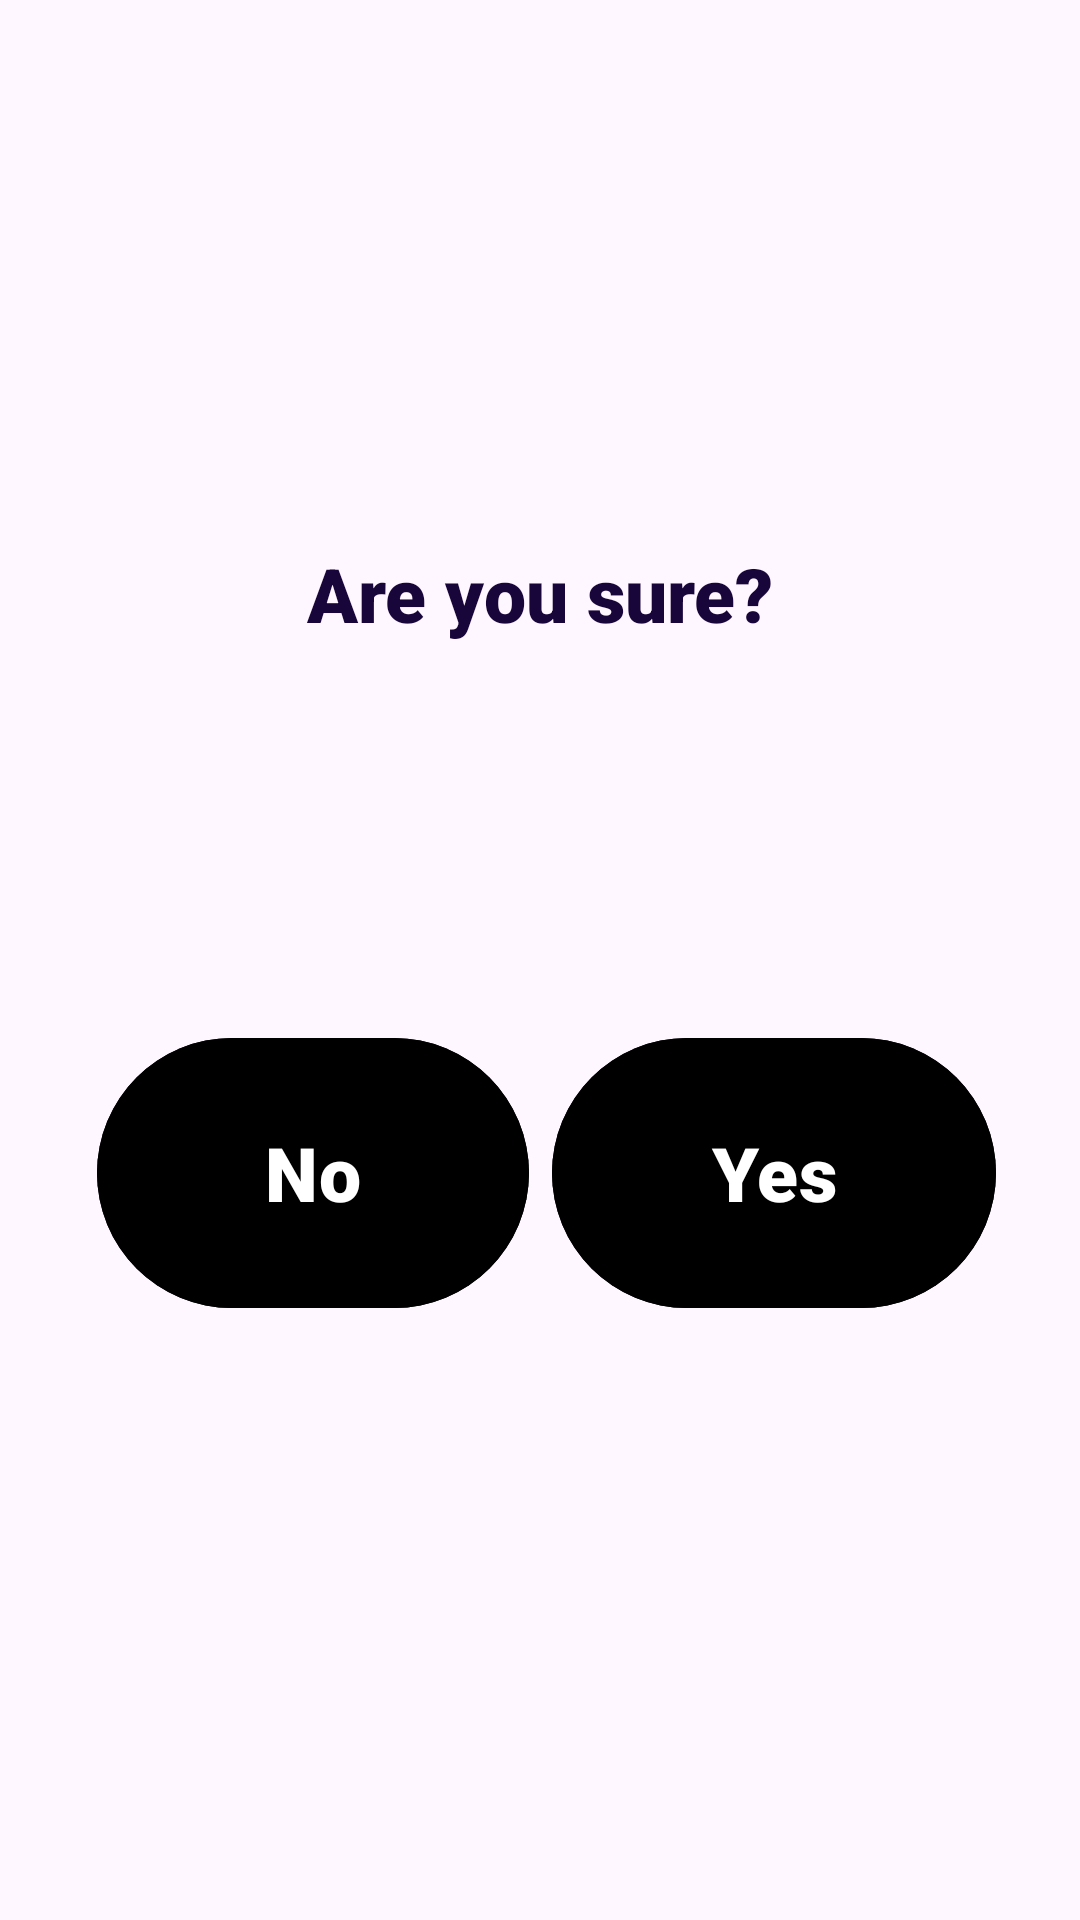

Here is an Android app screen rendered from its layout file. Give the layout XML and the strings, colors and styles it references.
<!-- AndroidManifest.xml: activity theme Theme.Material3.Light.NoActionBar -->
<!-- res/layout/dialog_user_delete_activity.xml -->
<?xml version="1.0" encoding="utf-8"?>
<androidx.constraintlayout.widget.ConstraintLayout
    xmlns:android="http://schemas.android.com/apk/res/android"
    xmlns:tools="http://schemas.android.com/tools"
    xmlns:app="http://schemas.android.com/apk/res-auto"
    android:id="@+id/main"
    android:layout_width="match_parent"
    android:layout_height="match_parent"
    tools:context="com.iotaii.card_tracker.DialogUserDeleteActivityActivity">

  <TextView
      android:id="@+id/textView17"
      android:layout_width="201dp"
      android:layout_height="65dp"
      android:layout_marginStart="105dp"
      android:layout_marginTop="181dp"
      android:layout_marginEnd="105dp"
      android:fontFamily="sans-serif-black"
      android:text="Are you sure?"
      android:textAlignment="center"
      android:textColor="#18053A"
      android:textSize="25sp"
      android:textStyle="bold"
      android:typeface="serif"
      app:layout_constraintEnd_toEndOf="parent"
      app:layout_constraintStart_toStartOf="parent"
      app:layout_constraintTop_toTopOf="parent" />

  <Button
      android:id="@+id/yes_user"
      android:layout_width="148dp"
      android:layout_height="98dp"
      android:layout_marginStart="36dp"
      android:layout_marginTop="96dp"
      android:layout_marginEnd="60dp"
      android:fontFamily="sans-serif-black"
      android:backgroundTint="@color/black"
      android:text="Yes"
      android:textSize="25sp"
      app:layout_constraintEnd_toEndOf="parent"
      app:layout_constraintHorizontal_bias="0.47"
      app:layout_constraintStart_toEndOf="@+id/no_user"
      app:layout_constraintTop_toBottomOf="@+id/textView17"
      app:rippleColor="#240A0A" />

  <Button
      android:id="@+id/no_user"
      android:layout_width="144dp"
      android:layout_height="98dp"
      android:layout_marginTop="96dp"
      android:fontFamily="sans-serif-black"
      android:backgroundTint="@color/black"
      android:text="No"
      android:textSize="25sp"
      app:layout_constraintEnd_toEndOf="parent"
      app:layout_constraintHorizontal_bias="0.149"
      app:layout_constraintStart_toStartOf="parent"
      app:layout_constraintTop_toBottomOf="@+id/textView17" />
</androidx.constraintlayout.widget.ConstraintLayout>
<!-- resources referenced by this layout -->
<resources>
  <color name="black">#FF000000</color>
</resources>
